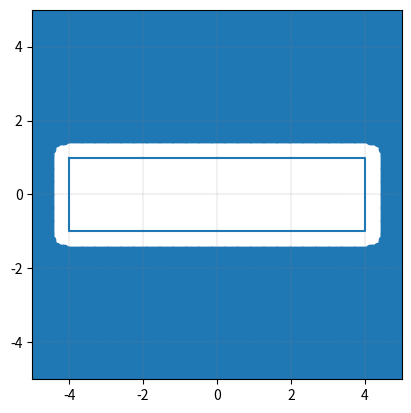

Generate this figure with matplotlib:
import numpy as np
import matplotlib.pyplot as plt


# def wlps(x, u, s, p, n=2):
#     # XY = np.vstack(list(zip(x,y)))
#     xy = np.stack((x[0], x[1]))
#     norm = np.power(np.sum(np.power(np.abs(xy)/s, p)), 1/p)
#     # if norm < 1:
#         # print(f"{x=}")
#     return norm

def wlps(xy, u, s, p, n=2):
    # XY = np.vstack(list(zip(x,y)))
    # xy=(x[0], x[1])
    # norm = ((abs(x[0])/s[0])**p + (abs(x[1])/s[1])**p)**(1/p)
    norm = np.power(np.sum(np.power(np.abs(xy)/s, p)), 1/p)
    # if norm < 1:
        # print(f"{x=}")
    return norm

def wlpn(x, s, p, h, k, a):
    """
    Weighted Lp norm for R2 with translation and rotation

    Args:
        x (list[float]): values to compute
        s (list[float]): sigma vector (vector of weights) 
        p (float): p parameter of the Lp norm
        h (float): horizontal shift, positive value shifts to the right
        k (float): vertical shift, positive value shifts up
        a (float): rotation angle in radians, positive shifts according to coordinate system handedness

    Returns:
        float: value of the norm
    """
    return np.power(np.abs((x[0] - h)*np.cos(a)+(x[1]-k)*np.sin(a)) / s[0], p) +\
    np.power(np.abs((x[0] - h)*np.sin(a)-(x[1]-k)*np.cos(a)) / s[1], p)

def wlps_space(xy, s, p, n=2):
    # XY = np.vstack(list(zip(x,y)))
    norm = np.power(np.sum(np.power(np.abs(xy)/s, p), axis=1), 1/p)
    return norm


def circle(xy, r):
    return (xy[0]**2 + xy[1]**2 - r**2)


RESOLUTION = (200, 200)
XY_RANGE = [[-5., 5.], [-5., 5.]]
S = np.array([4, 1])
P = 15
POINT_SIZE = 2
R = .5
E = 0.01

def main():
    X = np.linspace(XY_RANGE[0][0], XY_RANGE[0][1], RESOLUTION[0])
    Y = np.linspace(XY_RANGE[1][0], XY_RANGE[1][1], RESOLUTION[1])
    s = S + R + E
    p = P
    xx, yy = np.meshgrid(X, Y)
    XY = np.stack((xx.ravel(), yy.ravel()), axis=1)
    result = np.array([xy for xy in XY if wlps(xy, 0, s, p) - 1 > 0]).reshape(-1, 2)
    # result = np.array([xy for xy in XY if circle(xy, r=1) > 0]).reshape(-1, 2)
    plt.scatter(result[:, 0], result[:, 1])
    # result = wlps_space(XY, s, p)
    # mask = result > 1
    # plt.scatter(np.vstack((XY[mask][:,0], XY[mask][:,1]))[0], np.vstack((XY[mask][:,0], XY[mask][:,1]))[1], s=POINT_SIZE)
    plt.xlim(XY_RANGE[0][0], XY_RANGE[0][1])
    plt.ylim(XY_RANGE[1][0], XY_RANGE[1][1])
    ax = plt.gca()
    ax.set_aspect('equal', adjustable='box')
    ax.grid(which='major', color='gray', linestyle='--', linewidth=.22)
    ax.grid(which='minor', color='gray', linestyle=':', linewidth=.22)
    plt.plot([-S[0], S[0], S[0], -S[0], -S[0]], [S[1], S[1], -S[1], -S[1], S[1]])
    plt.show()



if __name__ == '__main__':
    main()